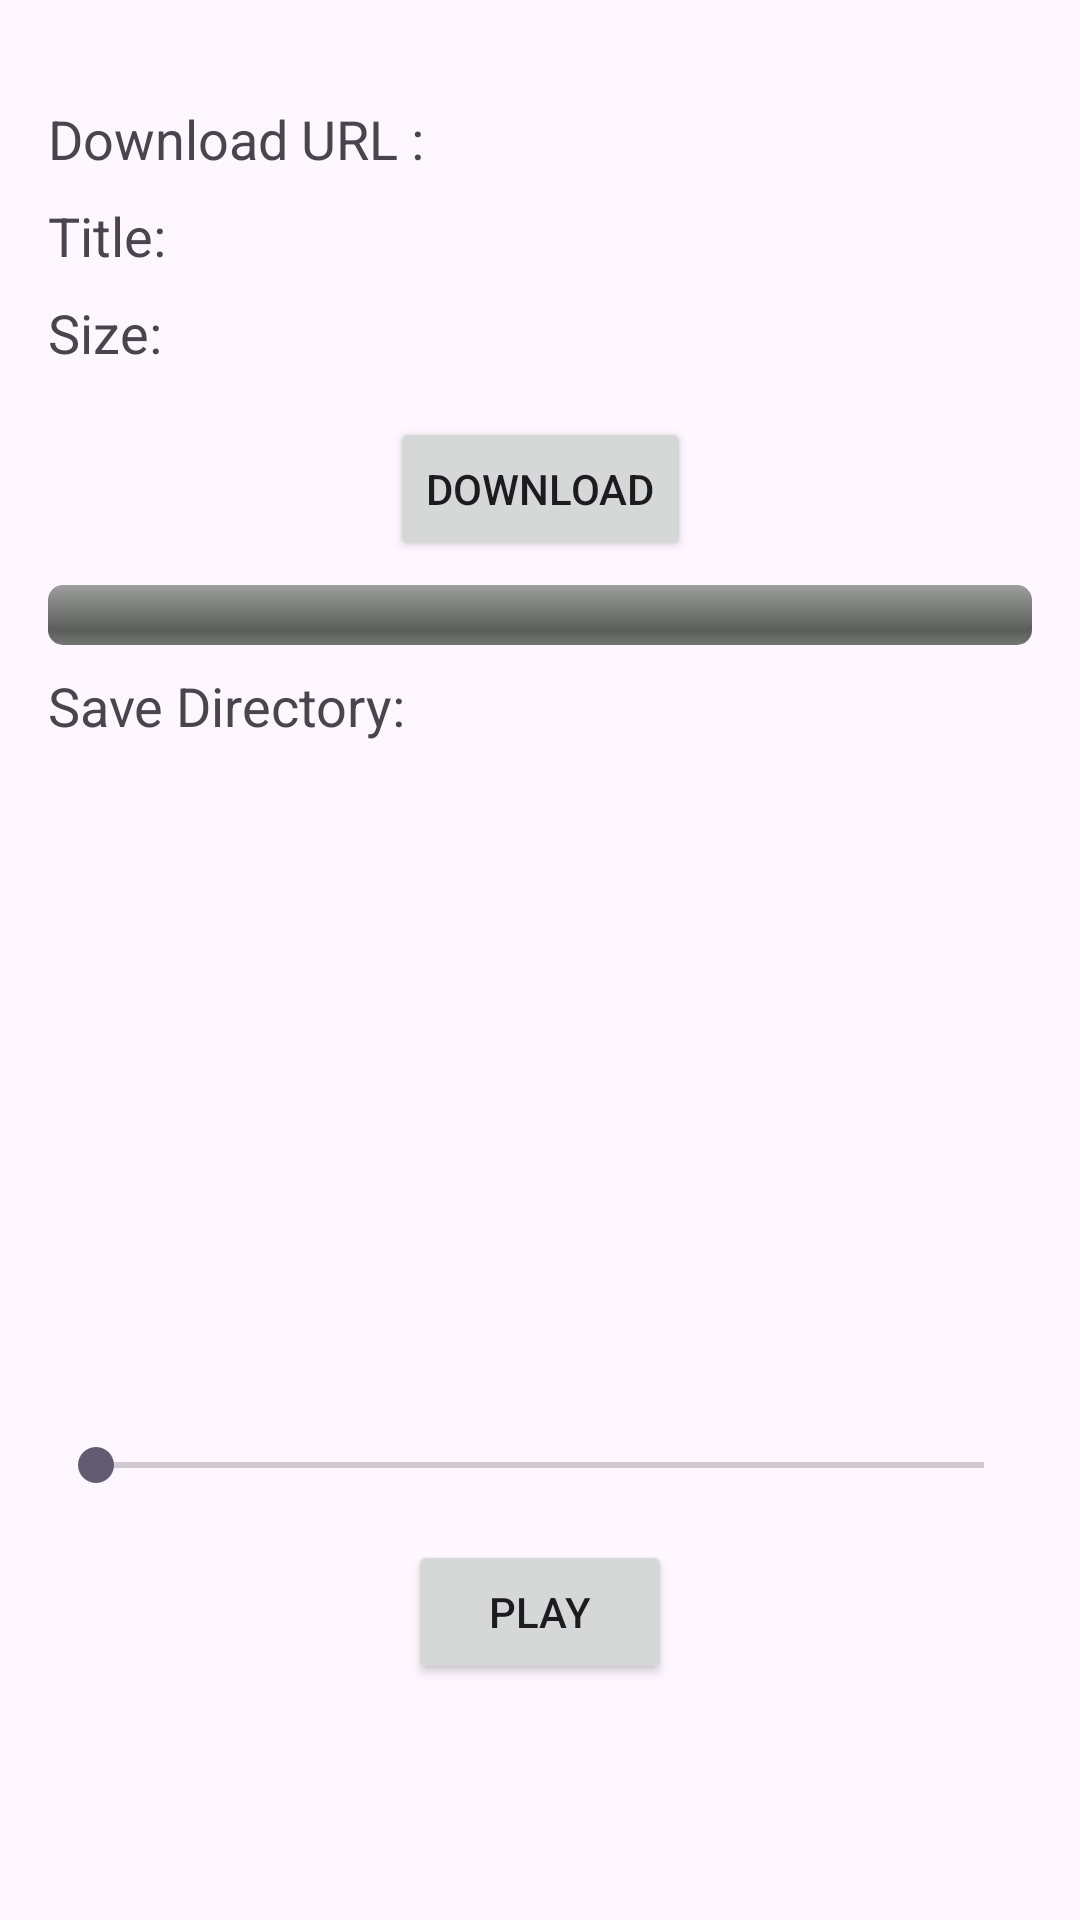

The Android layout XML behind this screen, and the referenced resources:
<!-- AndroidManifest.xml: application theme Theme.FreeMusicAPIIntegratinYTSearchAndDownloader -->
<!-- res/layout/activity_media_player.xml -->
<ScrollView xmlns:android="http://schemas.android.com/apk/res/android"
    xmlns:app="http://schemas.android.com/apk/res-auto"
    xmlns:tools="http://schemas.android.com/tools"
    android:layout_width="match_parent"
    android:layout_height="match_parent"
    >

    <androidx.constraintlayout.widget.ConstraintLayout
        android:id="@+id/main"
        android:layout_width="match_parent"
        android:layout_height="wrap_content"
        tools:context=".MediaPlayerActivity">

    <TextView
        android:id="@+id/songDownloadURL"
        android:layout_width="0dp"
        android:layout_height="wrap_content"
        android:layout_marginStart="16dp"
        android:layout_marginTop="34dp"
        android:layout_marginEnd="16dp"
        android:text="Download URL : "
        android:textSize="18sp"
        app:layout_constraintEnd_toEndOf="parent"
        app:layout_constraintStart_toStartOf="parent"
        app:layout_constraintTop_toTopOf="parent"/>

    <TextView
        android:id="@+id/songTitle"
        android:layout_width="0dp"
        android:layout_height="wrap_content"
        android:layout_marginStart="16dp"
        android:layout_marginTop="8dp"
        android:layout_marginEnd="16dp"
        android:text="Title: "
        android:textSize="18sp"
        app:layout_constraintEnd_toEndOf="parent"
        app:layout_constraintStart_toStartOf="parent"
        app:layout_constraintTop_toBottomOf="@+id/songDownloadURL" />

    <TextView
        android:id="@+id/songSize"
        android:layout_width="0dp"
        android:layout_height="wrap_content"
        android:layout_marginStart="16dp"
        android:layout_marginTop="8dp"
        android:layout_marginEnd="16dp"
        android:text="Size: "
        android:textSize="18sp"
        app:layout_constraintEnd_toEndOf="parent"
        app:layout_constraintStart_toStartOf="parent"
        app:layout_constraintTop_toBottomOf="@+id/songTitle" />

    <Button
        android:id="@+id/btnDownload"
        android:layout_width="wrap_content"
        android:layout_height="wrap_content"
        android:layout_marginTop="16dp"
        android:text="Download"
        app:layout_constraintEnd_toEndOf="parent"
        app:layout_constraintStart_toStartOf="parent"
        app:layout_constraintTop_toBottomOf="@+id/songSize" />

    <ProgressBar
        android:id="@+id/downloadProgressBar"
        style="@android:style/Widget.ProgressBar.Horizontal"
        android:layout_width="0dp"
        android:layout_height="wrap_content"
        android:layout_marginTop="8dp"
        android:visibility="visible"
        android:max="100"
        app:layout_constraintTop_toBottomOf="@id/btnDownload"
        app:layout_constraintStart_toStartOf="parent"
        app:layout_constraintEnd_toEndOf="parent"
        android:layout_marginStart="16dp"
        android:layout_marginEnd="16dp"
        />

    <TextView
        android:id="@+id/songSaveDirectory"
        android:layout_width="0dp"
        android:layout_height="wrap_content"
        android:layout_marginStart="16dp"
        android:layout_marginTop="8dp"
        android:layout_marginEnd="16dp"
        android:text="Save Directory: "
        android:textSize="18sp"
        app:layout_constraintEnd_toEndOf="parent"
        app:layout_constraintStart_toStartOf="parent"
        app:layout_constraintTop_toBottomOf="@+id/downloadProgressBar" />

    <ImageView
        android:id="@+id/coverImageView"
        android:layout_width="200dp"
        android:layout_height="200dp"
        android:layout_marginTop="16dp"
        app:layout_constraintEnd_toEndOf="parent"
        app:layout_constraintStart_toStartOf="parent"
        app:layout_constraintTop_toBottomOf="@+id/songSaveDirectory"
        android:scaleType="centerCrop"/>

    <SeekBar
        android:id="@+id/seekBar"
        android:layout_width="0dp"
        android:layout_height="wrap_content"
        android:layout_marginStart="16dp"
        android:layout_marginEnd="16dp"
        android:layout_marginTop="16dp"
        app:layout_constraintEnd_toEndOf="parent"
        app:layout_constraintStart_toStartOf="parent"
        app:layout_constraintTop_toBottomOf="@+id/coverImageView" />

    <Button
        android:id="@+id/playPauseButton"
        android:layout_width="wrap_content"
        android:layout_height="wrap_content"
        android:layout_marginTop="16dp"
        android:text="Play"
        app:layout_constraintEnd_toEndOf="parent"
        app:layout_constraintStart_toStartOf="parent"
        app:layout_constraintTop_toBottomOf="@+id/seekBar" />

    </androidx.constraintlayout.widget.ConstraintLayout>
</ScrollView>
<!-- resources referenced by this layout -->
<resources>
  <style name="Theme.FreeMusicAPIIntegratinYTSearchAndDownloader" parent="Base.Theme.FreeMusicAPIIntegratinYTSearchAndDownloader" />
  <style name="Base.Theme.FreeMusicAPIIntegratinYTSearchAndDownloader" parent="Theme.Material3.DayNight.NoActionBar">
          
          
      </style>
</resources>
